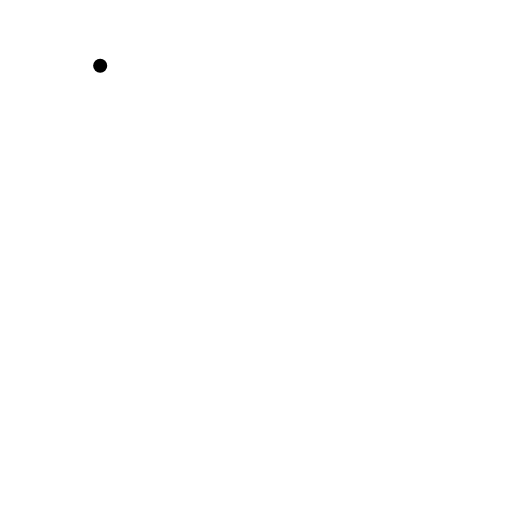
t = 0.00 s
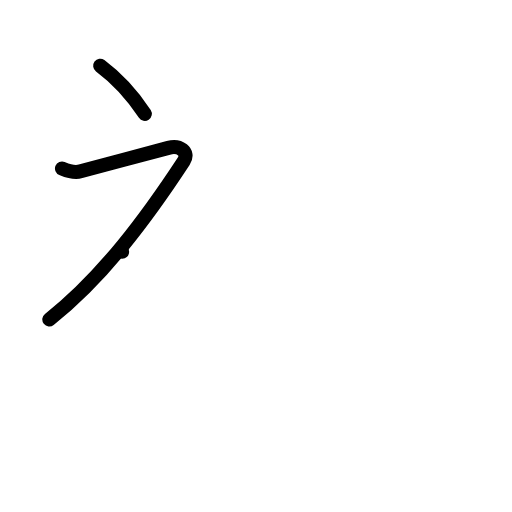
t = 2.00 s
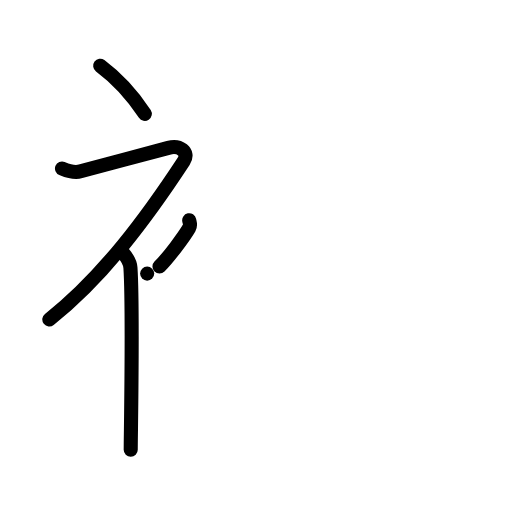
t = 4.00 s
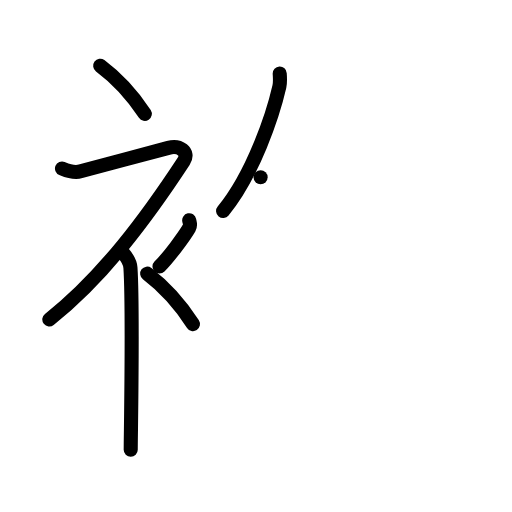
t = 6.00 s
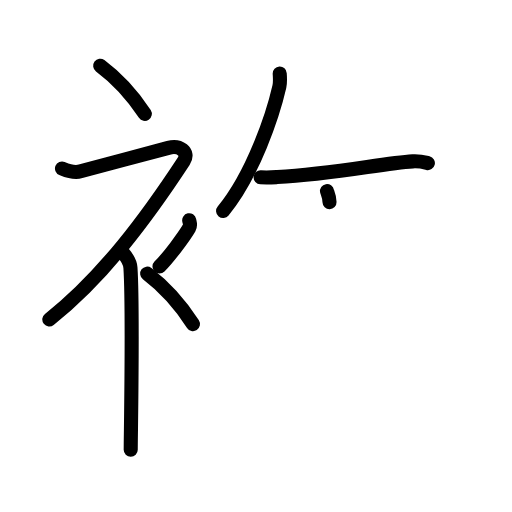
t = 7.17 s
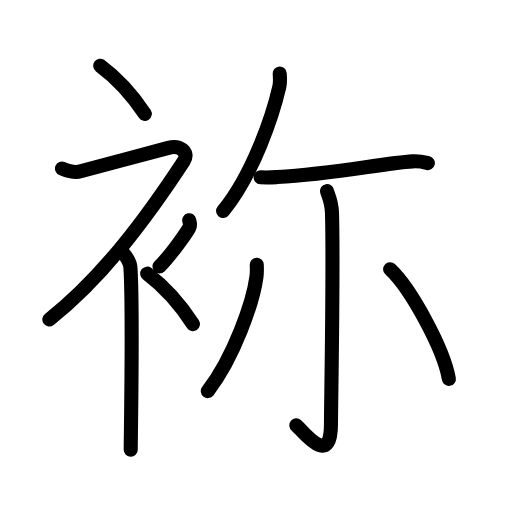
t = 10.00 s

The animated SVG that drew these frames (rendered in a browser with its animation timeline set to each time). Animation: 30 SMIL elements (animate=30); one cycle of 10.00 s.

<?xml version="1.0" encoding="UTF-8"?>
<!--
AniKanjiVG is licensed by CC-BY-SA Paul C. Sommerhoff (https://bitbucket.org/sommerhoff/anikanjivg).
AniKanjiVG uses KanjiVG which is licensed by CC-BY-SA Ulrich Apel (http://kanjivg.tagaini.net).
See also http://creativecommons.org/licenses/by-sa/3.0/
-->
<svg xmlns:kvg='http://kanjivg.tagaini.net' xmlns='http://www.w3.org/2000/svg' width='109' height='109' viewBox='0 0 109 109' style='fill:none;stroke:#000000;stroke-width:3;stroke-linecap:round;stroke-linejoin:round;' id="kvg:kanji_088ae"><g id="kvg:088ae" kvg:element="袮"><g id="kvg:088ae-g1" kvg:element="衤" kvg:variant="true" kvg:original="衣" kvg:position="left" kvg:radical="general"><path id="kvg:088ae-s1" kvg:type="㇔" d="M21.33,14c3.24,2.41,6.72,6.03,9.5,10.25"><animate attributeName="d" begin="0.0s" dur="1.0s" from="M21.33,14C21.33,14,21.33,14,21.33,14" to="M21.33,14c3.24,2.41,6.72,6.03,9.5,10.25" />
</path>
<path id="kvg:088ae-s2" kvg:type="㇇" d="M13.2,35.86c0.94,0.39,2.41,1.05,3.96,0.61c1.9-0.54,16.37-4.33,18.69-4.99c2.33-0.66,4.58,0.83,3.26,2.85C31.36,46.15,21.9,59.02,10.5,68"><animate attributeName="d" begin="1.0s" dur="0.25s" from="M13.2,35.86C13.2,35.86,13.2,35.86,13.2,35.86" to="M13.2,35.86c0.94,0.39,2.41,1.05,3.96,0.61" />
<animate attributeName="d" begin="1.25s" dur="0.25s" from="M13.2,35.86c0.94,0.39,2.41,1.05,3.96,0.61c0,0,0,0,0,0,0" to="M13.2,35.86c0.94,0.39,2.41,1.05,3.96,0.61c1.9-0.54,16.37-4.33,18.69-4.99" />
<animate attributeName="d" begin="1.5s" dur="0.25s" from="M13.2,35.86c0.94,0.39,2.41,1.05,3.96,0.61c1.9-0.54,16.37-4.33,18.69-4.99c0,0,0,0,0,0,0" to="M13.2,35.86c0.94,0.39,2.41,1.05,3.96,0.61c1.9-0.54,16.37-4.33,18.69-4.99c2.33-0.66,4.58,0.83,3.26,2.85" />
<animate attributeName="d" begin="1.75s" dur="0.25s" from="M13.2,35.86c0.94,0.39,2.41,1.05,3.96,0.61c1.9-0.54,16.37-4.33,18.69-4.99c2.33-0.66,4.58,0.83,3.26,2.85c0,0,0,0,0,0,0" to="M13.2,35.86c0.94,0.39,2.41,1.05,3.96,0.61c1.9-0.54,16.37-4.33,18.69-4.99c2.33-0.66,4.58,0.83,3.26,2.85C31.36,46.15,21.9,59.02,10.5,68" />
<animate attributeName="d" begin="0s" dur="1.0s" from="M-100,-100" to="M-100,-100" />
</path>
<path id="kvg:088ae-s3" kvg:type="㇑" d="M26,53.61c0.12,0.29,1.65,1.53,1.77,3.39c0.57,8.93,0.06,35.7,0.06,38.75"><animate attributeName="d" begin="2.0s" dur="0.5s" from="M26,53.61C26,53.61,26,53.61,26,53.61" to="M26,53.61c0.12,0.29,1.65,1.53,1.77,3.39" />
<animate attributeName="d" begin="2.5s" dur="0.5s" from="M26,53.61c0.12,0.29,1.65,1.53,1.77,3.39c0,0,0,0,0,0,0" to="M26,53.61c0.12,0.29,1.65,1.53,1.77,3.39c0.57,8.93,0.06,35.7,0.06,38.75" />
<animate attributeName="d" begin="0s" dur="2.0s" from="M-100,-100" to="M-100,-100" />
</path>
<path id="kvg:088ae-s4" kvg:type="㇒" d="M40.28,46.89c0.17,0.81,0.34,1.03,0,1.62c-1.04,1.78-4.25,6.14-6.33,8.24"><animate attributeName="d" begin="3.0s" dur="0.5s" from="M40.28,46.89C40.28,46.89,40.28,46.89,40.28,46.89" to="M40.28,46.89c0.17,0.81,0.34,1.03,0,1.62" />
<animate attributeName="d" begin="3.5s" dur="0.5s" from="M40.28,46.89c0.17,0.81,0.34,1.03,0,1.62c0,0,0,0,0,0,0" to="M40.28,46.89c0.17,0.81,0.34,1.03,0,1.62c-1.04,1.78-4.25,6.14-6.33,8.24" />
<animate attributeName="d" begin="0s" dur="3.0s" from="M-100,-100" to="M-100,-100" />
</path>
<path id="kvg:088ae-s5" kvg:type="㇔" d="M31.33,58.25c3.33,2.53,6.9,6.32,9.75,10.75"><animate attributeName="d" begin="4.0s" dur="1.0s" from="M31.33,58.25C31.33,58.25,31.33,58.25,31.33,58.25" to="M31.33,58.25c3.33,2.53,6.9,6.32,9.75,10.75" />
<animate attributeName="d" begin="0s" dur="4.0s" from="M-100,-100" to="M-100,-100" />
</path>
</g>
<g id="kvg:088ae-g2" kvg:element="尓" kvg:position="right"><g id="kvg:088ae-g3" kvg:position="top"><g id="kvg:088ae-g4" kvg:element="丿"><path id="kvg:088ae-s6" kvg:type="㇒" d="M59.55,15.64c0.03,0.69,0.15,1.81-0.07,2.77c-1.33,5.85-5.53,18.67-11.98,26.52"><animate attributeName="d" begin="5.0s" dur="0.5s" from="M59.55,15.64C59.55,15.64,59.55,15.64,59.55,15.64" to="M59.55,15.64c0.03,0.69,0.15,1.81-0.07,2.77" />
<animate attributeName="d" begin="5.5s" dur="0.5s" from="M59.55,15.64c0.03,0.69,0.15,1.81-0.07,2.77c0,0,0,0,0,0,0" to="M59.55,15.64c0.03,0.69,0.15,1.81-0.07,2.77c-1.33,5.85-5.53,18.67-11.98,26.52" />
<animate attributeName="d" begin="0s" dur="5.0s" from="M-100,-100" to="M-100,-100" />
</path>
</g>
<path id="kvg:088ae-s7" kvg:type="㇐" d="M55.48,37.74c1.48,0.08,2.61,0.01,3.54-0.04c12.24-0.69,22.54-2.97,28.84-3.35c1.53-0.09,2.46,0.18,3.23,0.37"><animate attributeName="d" begin="6.0s" dur="0.3333333333333333s" from="M55.48,37.74C55.48,37.74,55.48,37.74,55.48,37.74" to="M55.48,37.74c1.48,0.08,2.61,0.01,3.54-0.04" />
<animate attributeName="d" begin="6.333333333333333s" dur="0.3333333333333333s" from="M55.48,37.74c1.48,0.08,2.61,0.01,3.54-0.04c0,0,0,0,0,0,0" to="M55.48,37.74c1.48,0.08,2.61,0.01,3.54-0.04c12.24-0.69,22.54-2.97,28.84-3.35" />
<animate attributeName="d" begin="6.666666666666667s" dur="0.3333333333333333s" from="M55.48,37.74c1.48,0.08,2.61,0.01,3.54-0.04c12.24-0.69,22.54-2.97,28.84-3.35c0,0,0,0,0,0,0" to="M55.48,37.74c1.48,0.08,2.61,0.01,3.54-0.04c12.24-0.69,22.54-2.97,28.84-3.35c1.53-0.09,2.46,0.18,3.23,0.37" />
<animate attributeName="d" begin="0s" dur="6.0s" from="M-100,-100" to="M-100,-100" />
</path>
</g>
<g id="kvg:088ae-g5" kvg:element="小" kvg:position="bottom"><path id="kvg:088ae-s8" kvg:type="㇚" d="M69.62,40.69c0.07,0.4,0.99,2.11,1.06,4.67c0.34,12.32-0.22,40.77-0.22,44.97c0,9.52-6.1,1.27-7.37,0.21"><animate attributeName="d" begin="7.0s" dur="0.3333333333333333s" from="M69.62,40.69C69.62,40.69,69.62,40.69,69.62,40.69" to="M69.62,40.69c0.07,0.4,0.99,2.11,1.06,4.67" />
<animate attributeName="d" begin="7.333333333333333s" dur="0.3333333333333333s" from="M69.62,40.69c0.07,0.4,0.99,2.11,1.06,4.67c0,0,0,0,0,0,0" to="M69.62,40.69c0.07,0.4,0.99,2.11,1.06,4.67c0.34,12.32-0.22,40.77-0.22,44.97" />
<animate attributeName="d" begin="7.666666666666667s" dur="0.3333333333333333s" from="M69.62,40.69c0.07,0.4,0.99,2.11,1.06,4.67c0.34,12.32-0.22,40.77-0.22,44.97c0,0,0,0,0,0,0" to="M69.62,40.69c0.07,0.4,0.99,2.11,1.06,4.67c0.34,12.32-0.22,40.77-0.22,44.97c0,9.52-6.1,1.27-7.37,0.21" />
<animate attributeName="d" begin="0s" dur="7.0s" from="M-100,-100" to="M-100,-100" />
</path>
<path id="kvg:088ae-s9" kvg:type="㇒" d="M54.66,56.38c0.03,0.63,0.06,1.63-0.06,2.54c-0.71,5.36-4.78,17.13-10.36,24.34"><animate attributeName="d" begin="8.0s" dur="0.5s" from="M54.66,56.38C54.66,56.38,54.66,56.38,54.66,56.38" to="M54.66,56.38c0.03,0.63,0.06,1.63-0.06,2.54" />
<animate attributeName="d" begin="8.5s" dur="0.5s" from="M54.66,56.38c0.03,0.63,0.06,1.63-0.06,2.54c0,0,0,0,0,0,0" to="M54.66,56.38c0.03,0.63,0.06,1.63-0.06,2.54c-0.71,5.36-4.78,17.13-10.36,24.34" />
<animate attributeName="d" begin="0s" dur="8.0s" from="M-100,-100" to="M-100,-100" />
</path>
<path id="kvg:088ae-s10" kvg:type="㇔" d="M83.05,57.31c4.41,4.12,11.4,16.93,12.51,23.34"><animate attributeName="d" begin="9.0s" dur="1.0s" from="M83.05,57.31C83.05,57.31,83.05,57.31,83.05,57.31" to="M83.05,57.31c4.41,4.12,11.4,16.93,12.51,23.34" />
<animate attributeName="d" begin="0s" dur="9.0s" from="M-100,-100" to="M-100,-100" />
</path>
</g>
</g>
</g>
</svg>
